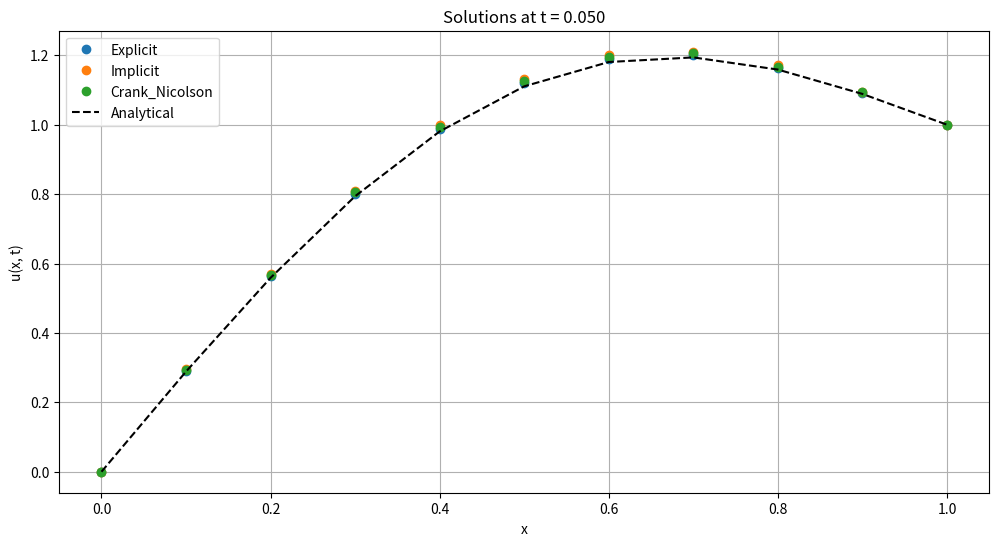
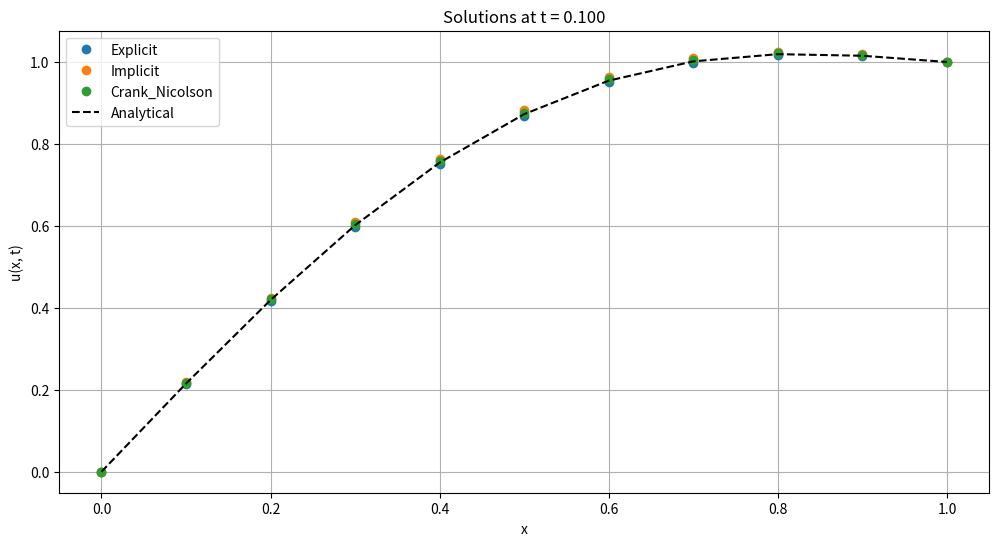
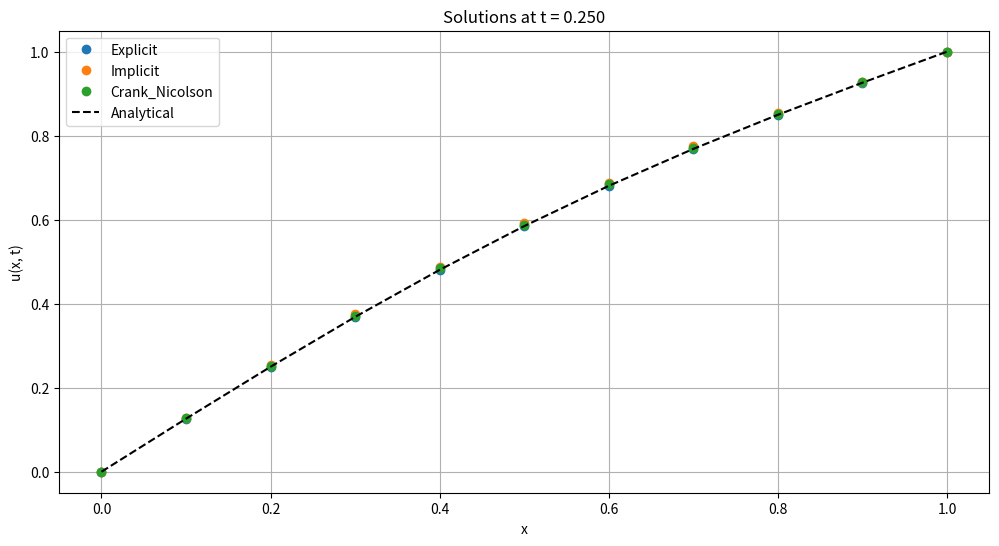
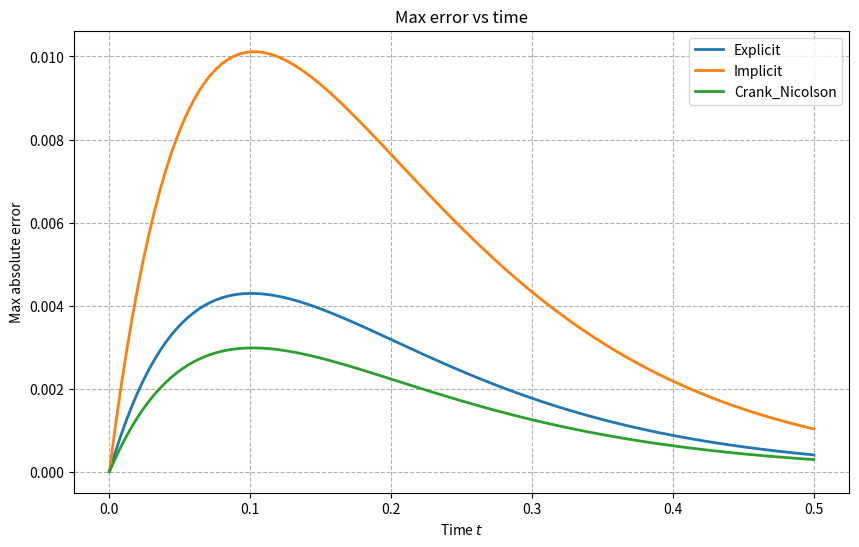

Generate these figures, in order, with matplotlib:
import numpy as np
import matplotlib.pyplot as plt

a = 1.0

# Граничные условия
def phi0(t):
    return 0.0

def phi1(t):
    return 1.0

# Начальное условие
def init_cond(x):
    return x + np.sin(np.pi * x)

# Аналитическое решение
def analytical_solution(x, t, a=1.0):
    return x + np.exp(-np.pi**2 * a * t) * np.sin(np.pi * x)

# Метод прогонки (для трёхдиагональной системы)
def tma(a_diag, b_diag, c_diag, d_vec):
    n = len(b_diag)
    p = np.zeros(n)
    q = np.zeros(n)
    
    # Прямой ход
    p[0] = -c_diag[0] / b_diag[0]
    q[0] = d_vec[0] / b_diag[0]
    
    for i in range(1, n):
        denom = b_diag[i] + a_diag[i] * p[i - 1]
        p[i] = -c_diag[i] / denom
        q[i] = (d_vec[i] - a_diag[i] * q[i - 1]) / denom

    # Обратный ход
    x = np.zeros(n)
    x[-1] = q[-1]
    for i in range(n - 2, -1, -1):
        x[i] = p[i] * x[i + 1] + q[i]
        
    return x

def explicit(a, h, tau, t_range, x_range):
    t_start, t_end = t_range
    N = int(round((x_range[1] - x_range[0]) / h)) + 1
    time_steps = int(np.ceil((t_end - t_start) / tau)) + 1

    x = np.linspace(x_range[0], x_range[1], N)
    u = np.zeros((time_steps, N))
    u[0, :] = init_cond(x)

    sigma = a * tau / h**2
    if sigma > 0.5:
        print(f"Внимание: явная схема неустойчива! sigma = {sigma:.3f} > 0.5")

    for k in range(1, time_steps):
        for j in range(1, N - 1):
            u[k][j] = sigma * (u[k - 1][j + 1] + u[k - 1][j - 1]) + (1 - 2 * sigma) * u[k - 1][j]
        
        t_k = t_start + k * tau
        u[k][0] = phi0(t_k)
        u[k][-1] = phi1(t_k)

    return u, x


def implicit(a, h, tau, t_range, x_range):
    t_start, t_end = t_range
    N = int(round((x_range[1] - x_range[0]) / h)) + 1
    time_steps = int(np.ceil((t_end - t_start) / tau)) + 1

    x = np.linspace(x_range[0], x_range[1], N)
    u = np.zeros((time_steps, N))
    u[0, :] = init_cond(x)

    sigma = a * tau / h**2

    for k in range(1, time_steps):
        a_diag = np.zeros(N)
        b_diag = np.zeros(N)
        c_diag = np.zeros(N)
        d_vec  = np.zeros(N)

        # Внутренние узлы
        for j in range(1, N - 1):
            a_diag[j] = -sigma
            b_diag[j] = 1.0 + 2.0 * sigma
            c_diag[j] = -sigma
            d_vec[j]  = u[k - 1, j]

        # Граничные условия
        t_k = t_start + k * tau
        b_diag[0] = 1.0
        c_diag[0] = 0.0
        d_vec[0]  = phi0(t_k)

        a_diag[-1] = 0.0
        b_diag[-1] = 1.0
        d_vec[-1] = phi1(t_k)

        u[k, :] = tma(a_diag, b_diag, c_diag, d_vec)

    return u, x


def crank_nicolson(a, h, tau, t_range, x_range):
    t_start, t_end = t_range
    N = int(round((x_range[1] - x_range[0]) / h)) + 1
    time_steps = int(np.ceil((t_end - t_start) / tau)) + 1

    x = np.linspace(x_range[0], x_range[1], N)
    u = np.zeros((time_steps, N))
    u[0, :] = init_cond(x)

    sigma = a * tau / h**2

    for k in range(1, time_steps):
        a_diag = np.zeros(N)
        b_diag = np.zeros(N)
        c_diag = np.zeros(N)
        d_vec  = np.zeros(N)

        for j in range(1, N - 1):
            a_diag[j] = -sigma / 2.0
            b_diag[j] = 1.0 + sigma
            c_diag[j] = -sigma / 2.0
            d_vec[j] = (1.0 - sigma) * u[k - 1, j] + (sigma / 2.0) * (u[k - 1, j - 1] + u[k - 1, j + 1])

        t_k = t_start + k * tau
        b_diag[0] = 1.0
        c_diag[0] = 0.0
        d_vec[0]  = phi0(t_k)

        a_diag[-1] = 0.0
        b_diag[-1] = 1.0
        d_vec[-1] = phi1(t_k)

        u[k, :] = tma(a_diag, b_diag, c_diag, d_vec)

    return u, x

def plot_solutions(x, t_target, t_range, h, sigma, a, **solutions):
    tau = sigma * h**2 / a
    t_grid = np.arange(t_range[0], t_range[1] + tau, tau)
    k_target = np.argmin(np.abs(t_grid - t_target))
    
    plt.figure(figsize=(12, 6))
    for name, sol in solutions.items():
        plt.plot(x, sol[k_target, :], 'o', label=name)
    
    u_analytical = analytical_solution(x, t_target, a)
    plt.plot(x, u_analytical, 'k--', label='Analytical')
    
    plt.xlabel('x')
    plt.ylabel('u(x, t)')
    plt.title(f'Solutions at t = {t_target:.3f}')
    plt.legend()
    plt.grid(True)
    plt.show()

def plot_error_vs_time(x, t_grid, a, **solutions):
    plt.figure(figsize=(10, 6))
    
    for name, u_num in solutions.items():
        errors = []
        for k, t in enumerate(t_grid):
            u_true = analytical_solution(x, t, a)
            err = np.max(np.abs(u_num[k, :] - u_true))
            errors.append(err)
        plt.plot(t_grid, errors, label=name, linewidth=2)
    
    plt.xlabel('Time $t$')
    plt.ylabel('Max absolute error')
    plt.title('Max error vs time')
    plt.grid(True, which="both", ls="--")
    plt.legend()
    plt.show()

def main():
    a = 1.0
    x_range = [0.0, 1.0]
    t_range = [0.0, 0.5]

    N, K = 10, 125
    tau = (t_range[1] - t_range[0]) / K
    h = (x_range[1] - x_range[0]) / N

    # Проверка устойчивости явной схемы
    sigma = a * tau / h**2
    if sigma > 0.5:
        print('Явная схема неустойчива!')
        return 1

    # Все три схемы с одинаковыми h, tau
    u_exp, x = explicit(a, h, tau, t_range, x_range)
    u_imp, _ = implicit(a, h, tau, t_range, x_range)
    u_cn,  _ = crank_nicolson(a, h, tau, t_range, x_range)

    # Согласуем количество временных шагов
    min_steps = min(u_exp.shape[0], u_imp.shape[0], u_cn.shape[0])
    u_exp = u_exp[:min_steps]
    u_imp = u_imp[:min_steps]
    u_cn  = u_cn[:min_steps]

    t_grid = np.linspace(t_range[0], t_range[0] + (min_steps - 1) * tau, min_steps)

    # Графики решений
    for t_target in [0.05, 0.1, 0.25]:
        plot_solutions(
            x, t_target, t_range, h, sigma, a,
            Explicit=u_exp,
            Implicit=u_imp,
            Crank_Nicolson=u_cn
        )

    # График ошибок
    plot_error_vs_time(
        x, t_grid, a,
        Explicit=u_exp,
        Implicit=u_imp,
        Crank_Nicolson=u_cn
    )

'''
def compute_error_at_final_time(u_num, x, t_final, a):
    u_true = analytical_solution(x, t_final, a)
    return np.max(np.abs(u_num[-1, :] - u_true))


def convergence_in_time(a, h_fixed, t_range, tau_values, x_range):
    methods = {
        'Explicit': explicit,
        'Implicit': implicit,
        'Crank-Nicolson': crank_nicolson
    }
    errors = {name: [] for name in methods}
    valid_taus = []

    t_final = t_range[1]
    
    for tau in tau_values:
        # Проверка устойчивости явной схемы
        sigma = a * tau / h_fixed**2
        valid_taus.append(tau)
        
        for name, solver in methods.items():
            if name == 'Explicit' and sigma > 0.5:
                errors[name].append(np.nan)
                continue
            
            try:
                u, x = solver(a, h_fixed, tau, t_range, x_range)
                err = compute_error_at_final_time(u, x, t_final, a)
                errors[name].append(err)
            except Exception as e:
                print(f"Ошибка в {name} при tau={tau:.2e}: {e}")
                errors[name].append(np.nan)
    
    return np.array(valid_taus), {k: np.array(v) for k, v in errors.items()}


def convergence_in_space(a, sigma_fixed, t_range, h_values, x_range):
    methods = {
        'Explicit': explicit,
        'Implicit': implicit,
        'Crank-Nicolson': crank_nicolson
    }
    errors = {name: [] for name in methods}
    valid_hs = []

    t_final = t_range[1]
    
    for h in h_values:
        tau = sigma_fixed * h**2 / a
        sigma = a * tau / h**2
        valid_hs.append(h)
        
        for name, solver in methods.items():
            if name == 'Explicit' and sigma > 0.5:
                errors[name].append(np.nan)
                continue
            
            try:
                u, x = solver(a, h, tau, t_range, x_range)
                err = compute_error_at_final_time(u, x, t_final, a)
                errors[name].append(err)
            except Exception as e:
                print(f"Ошибка в {name} при h={h:.2e}, tau={tau:.2e}: {e}")
                errors[name].append(np.nan)
    
    return np.array(valid_hs), {k: np.array(v) for k, v in errors.items()}

def plot_convergence(taus, err_tau_dict, hs, err_h_dict):
    fig, (ax1, ax2) = plt.subplots(1, 2, figsize=(15, 6))
    
    colors = {
        'Explicit': 'red',
        'Implicit': 'blue',
        'Crank-Nicolson': 'green'
    }
    markers = {
        'Explicit': 'o',
        'Implicit': 's',
        'Crank-Nicolson': '^'
    }

    # Сходимость по времени
    for method in ['Explicit', 'Implicit', 'Crank-Nicolson']:
        err = err_tau_dict[method]
        valid = ~np.isnan(err)
        if np.any(valid):
            ax1.plot(taus[valid], err[valid], 
                      marker=markers[method], color=colors[method], 
                      label=method, markersize=6, linewidth=1.5)

    # Опорные линии
    # O(τ) — для явной и неявной
    valid_imp = ~np.isnan(err_tau_dict['Implicit'])
    if np.any(valid_imp):
        tau_ref = taus[valid_imp]
        err_ref = err_tau_dict['Implicit'][valid_imp]
        C1 = err_ref[0] / tau_ref[0]
        ax1.plot(tau_ref, C1 * tau_ref, 'k--', label=r'$O(\tau)$')

    # O(τ²) — для Кранка–Николсона
    valid_cn = ~np.isnan(err_tau_dict['Crank-Nicolson'])
    if np.any(valid_cn):
        tau_cn = taus[valid_cn]
        err_cn = err_tau_dict['Crank-Nicolson'][valid_cn]
        C2 = err_cn[0] / (tau_cn[0] ** 2)
        ax1.plot(tau_cn, C2 * tau_cn**2, 'k-.', label=r'$O(\tau^2)$')
    
    ax1.set_xlabel(r'Time step $\tau$')
    ax1.set_ylabel('Max error at final time')
    ax1.set_title('Convergence in time (fixed $h$)')
    ax1.grid(True, which="both", ls=":", linewidth=0.5)
    ax1.legend()

    # Сходимость по пространству
    for method in ['Explicit', 'Implicit', 'Crank-Nicolson']:
        err = err_h_dict[method]
        valid = ~np.isnan(err)
        if np.any(valid):
            ax2.plot(hs[valid], err[valid], 
                      marker=markers[method], color=colors[method], 
                      label=method, markersize=6, linewidth=1.5)

    # Опорная линия O(h²)
    valid_cn_h = ~np.isnan(err_h_dict['Crank-Nicolson'])
    if np.any(valid_cn_h):
        h_ref = hs[valid_cn_h]
        err_ref = err_h_dict['Crank-Nicolson'][valid_cn_h]
        C = err_ref[0] / (h_ref[0] ** 2)
        ax2.plot(h_ref, C * h_ref**2, 'k--', label=r'$O(h^2)$')
    
    ax2.set_xlabel(r'Space step $h$')
    ax2.set_ylabel('Max error at final time')
    ax2.set_title('Convergence in space (fixed $tau$)')
    ax2.grid(True, which="both", ls=":", linewidth=0.5)
    ax2.legend()

    plt.tight_layout()
    plt.show()

def main_convergence():
    a = 1.0
    x_range = [0.0, 1.0]
    t_range = [0.0, 0.5]

    # Зависимость от шага по времени
    N_fixed = 10
    K_values =  np.array([100, 125, 150, 200])
    h_fixed = (x_range[1] - x_range[0]) / N_fixed
    tau_values = (t_range[1] - t_range[0]) / K_values

    taus, err_tau_dict = convergence_in_time(a, h_fixed, t_range, tau_values, x_range)


    # Зависимость от шага по пространству
    K_fixed = 125
    N_values =  np.array([5, 10, 15, 20])
    tau_fixed = (t_range[1] - t_range[0]) / K_fixed
    h_values = (x_range[1] - x_range[0]) / N_values


    hs, err_h_dict = convergence_in_space(a, tau_fixed, t_range, h_values, x_range)

    plot_convergence(taus, err_tau_dict, hs, err_h_dict)
'''

if __name__ == "__main__":
    main()
    # main_convergence()
